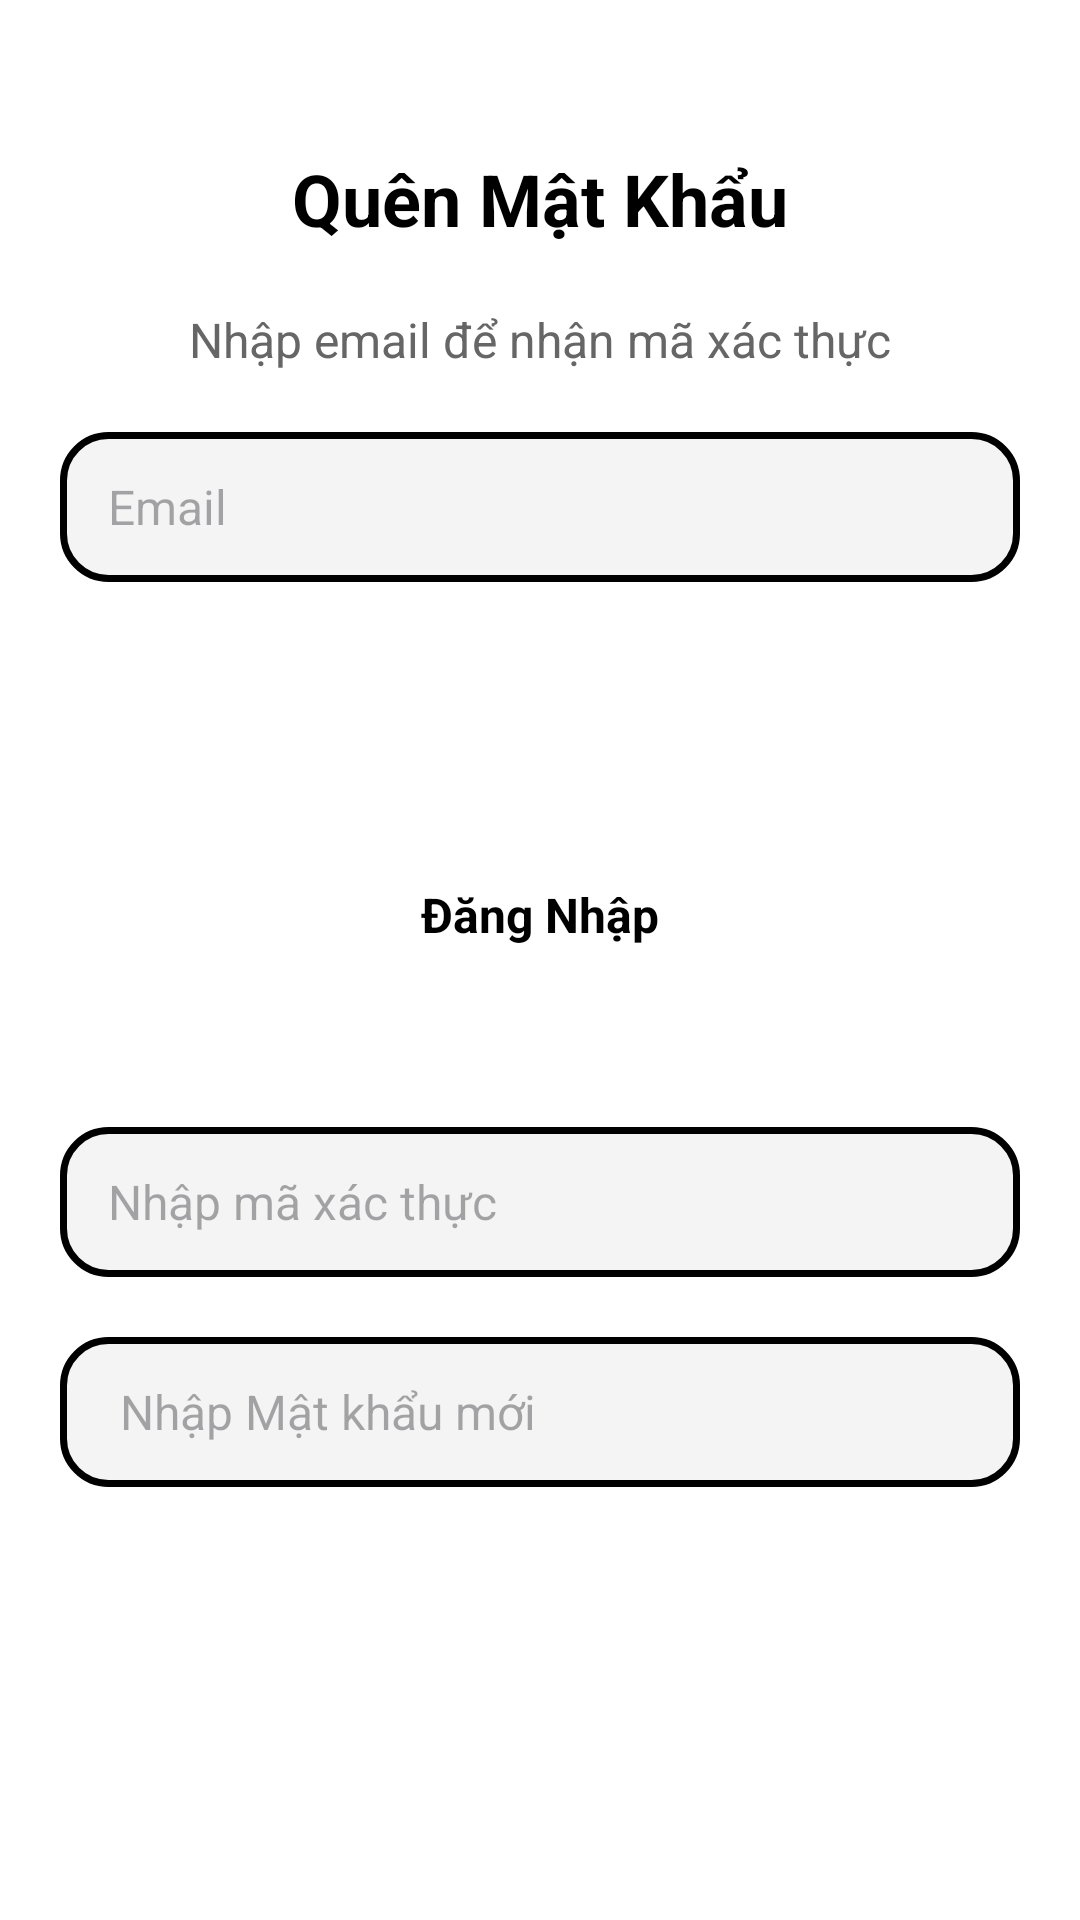

Write the Android layout XML for this screen, with the resource values it uses.
<!-- AndroidManifest.xml: application theme Theme.Nhom11_chieu2 -->
<!-- res/layout/activity_quen_mat_khau.xml -->
<?xml version="1.0" encoding="utf-8"?>
<LinearLayout xmlns:android="http://schemas.android.com/apk/res/android"
    android:layout_width="match_parent"
    android:layout_height="match_parent"
    android:background="#fff"
    android:orientation="vertical"
    android:padding="20dp">

    <TextView
        android:layout_width="wrap_content"
        android:layout_height="wrap_content"
        android:layout_gravity="center"
        android:layout_marginTop="30dp"
        android:text="Quên Mật Khẩu"
        android:textColor="#000"
        android:textSize="24sp"
        android:textStyle="bold" />

    <TextView
        android:layout_width="match_parent"
        android:layout_height="wrap_content"
        android:layout_marginTop="20dp"
        android:gravity="center"
        android:text="Nhập email để nhận mã xác thực"
        android:textColor="#666"
        android:textSize="16sp" />

    <EditText
        android:id="@+id/edtEmail"
        android:layout_width="match_parent"
        android:layout_height="50dp"
        android:layout_marginTop="20dp"
        android:background="@drawable/background_ten_matkhau"
        android:hint="Email"
        android:inputType="textEmailAddress"
        android:paddingLeft="16dp"
        android:textSize="16sp" />

    <androidx.appcompat.widget.AppCompatButton
        android:id="@+id/btnGuiMa"
        android:layout_width="match_parent"
        android:layout_height="50dp"
        android:layout_marginTop="30dp"
        android:background="@drawable/background_dangnhap_dangxuat"
        android:text="Gửi Mã"
        android:textColor="#fff"
        android:textSize="16sp"
        android:textStyle="bold" />

    <TextView
        android:id="@+id/tvDangNhap"
        android:layout_width="wrap_content"
        android:layout_height="wrap_content"
        android:layout_gravity="center"
        android:layout_marginTop="20dp"
        android:clickable="true"
        android:focusable="true"
        android:text="Đăng Nhập"
        android:textColor="#000"
        android:textSize="16sp"
        android:textStyle="bold" />

    <LinearLayout
        android:layout_width="match_parent"
        android:layout_height="0dp"
        android:layout_marginTop="30dp"
        android:layout_weight="1"
        android:orientation="vertical">


        <EditText
            android:id="@+id/edtMaXacThuc"
            android:layout_width="match_parent"
            android:layout_height="50dp"
            android:layout_marginTop="30dp"
            android:background="@drawable/background_ten_matkhau"
            android:hint="Nhập mã xác thực"
            android:inputType="number"
            android:paddingLeft="16dp"
            android:textSize="16sp" />

        <RelativeLayout
            android:layout_width="match_parent"
            android:layout_height="wrap_content"
            android:layout_marginTop="20dp">

            <EditText
                android:id="@+id/edtMatKhauMoi"
                android:layout_width="match_parent"
                android:layout_height="50dp"
                android:background="@drawable/background_ten_matkhau"
                android:hint="Nhập Mật khẩu mới"
                android:inputType="textPassword"
                android:paddingLeft="20dp"
                android:textSize="16sp" />

            <ImageView
                android:id="@+id/ivShowMatKhauMoi"
                android:layout_width="30dp"
                android:layout_height="30dp"
                android:layout_alignParentEnd="true"
                android:layout_centerVertical="true"
                android:layout_marginEnd="16dp"
                android:src="@drawable/imgeyeview" />
        </RelativeLayout>

        <androidx.appcompat.widget.AppCompatButton
            android:id="@+id/btnXacNhan"
            android:layout_width="match_parent"
            android:layout_height="50dp"
            android:layout_marginTop="30dp"
            android:background="@drawable/background_dangnhap_dangxuat"
            android:text="Xác Nhận"
            android:textColor="#fff"
            android:textSize="16sp"
            android:textStyle="bold" />
    </LinearLayout>

</LinearLayout>
<!-- resources referenced by this layout -->
<resources>
  <!-- drawable background_ten_matkhau (drawable) -->
  <?xml version="1.0" encoding="utf-8"?>
  <shape xmlns:android="http://schemas.android.com/apk/res/android"
      android:shape="rectangle">
      <solid android:color="#F4F4F4"></solid>
      <stroke
          android:width="7px"
          android:color="#000"></stroke>
      <corners android:radius="15dp"></corners>
  </shape>
  <style name="Theme.Nhom11_chieu2" parent="Base.Theme.Nhom11_chieu2" />
  <style name="Base.Theme.Nhom11_chieu2" parent="Theme.Material3.DayNight.NoActionBar">
          
          
      </style>
</resources>
